7-way image classification set "all_data" from GitHub (phj1120/2021_mentoring); label vocabulary: hcsr04, keypad, LCD keypad shield, LCD 1602 display, LED, PPD42NS dust sensor, RFID module.

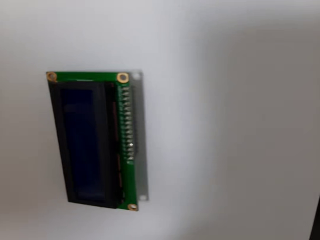
Label: LCD 1602 display

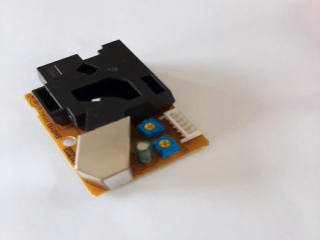
Label: PPD42NS dust sensor

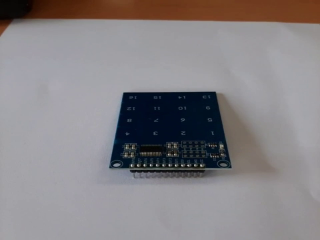
Label: keypad

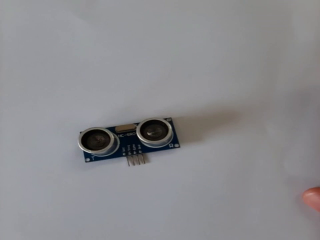
Label: hcsr04

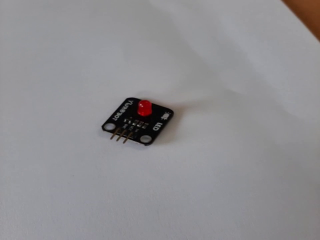
Label: LED

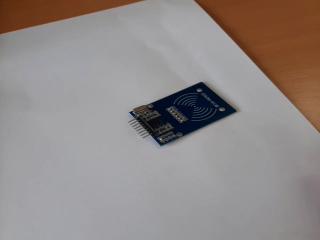
Label: RFID module
